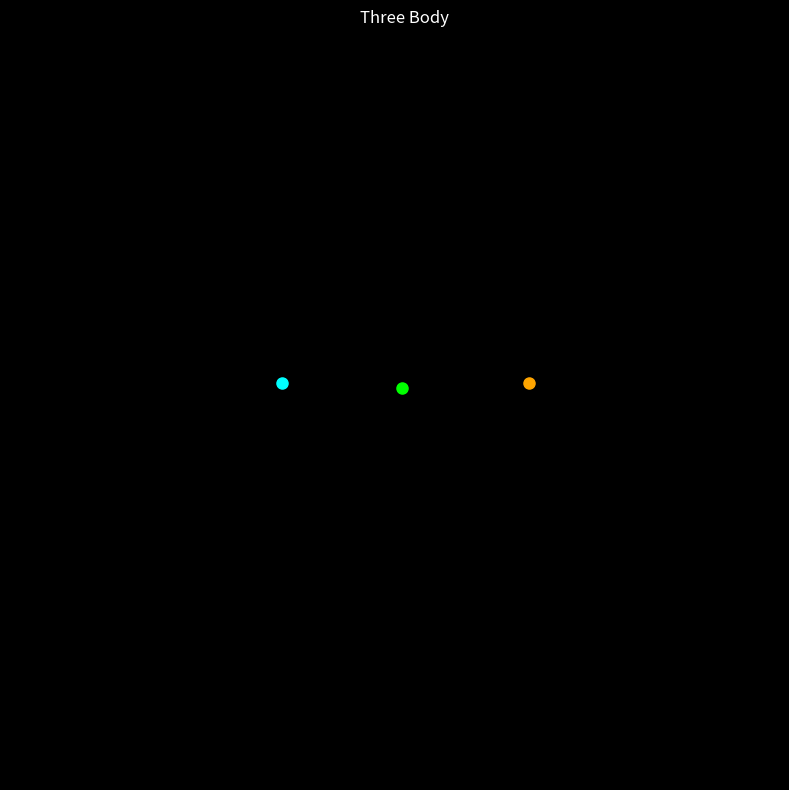

Write the Python code that produced this figure.
import numpy as np
import matplotlib.pyplot as plt
import matplotlib.animation as animation

# 상수
G = 6.674e-11  # 중력상수

# 초기 설정 (질량, 위치, 속도)
# 8자 궤도 (안정적인 삼체 해)
masses = np.array([1e30, 1e30, 1e30])

positions = np.array([
    [-1.0e11, 0.0],
    [1.0e11, 0.0],
    [0.0, 0.0]
])

velocities = np.array([
    [1.2e4, 1.6e4],
    [1.2e4, 1.6e4],
    [-2.4e4, -3.2e4]
])

dt = 3600 * 6  # 6시간으로 줄이기
steps = 5000

dt = 3600 * 24  # 시간 단계 (1일)
steps = 3000
trails = [[], [], []]  # 궤적 저장

def compute_forces(pos, mass):
	forces = np.zeros_like(pos)
	for i in range(3):
		for j in range(3):
			if i != j:
				r = pos[j] - pos[i]
				dist = np.linalg.norm(r)
				forces[i] += G * mass[i] * mass[j] / dist**2 * (r / dist)
				# 대충 중력을 계산해야겠찌?
				# 누구나 아는 중력 계산공식

	return forces

# 시뮬레이션 데이터 미리 계산
pos = positions.copy()
vel = velocities.copy()
history = []

for _ in range(steps):
	forces = compute_forces(pos, masses)
	acc = forces / masses[:, np.newaxis]
	vel += acc * dt
	pos += vel * dt
	history.append(pos.copy())

history = np.array(history)

# 애니메이션
fig, ax = plt.subplots(figsize=(8, 8), facecolor='black')
ax.set_facecolor('black')
ax.set_xlim(-3e11, 3e11)
ax.set_ylim(-3e11, 3e11)
ax.set_title('Three Body', color='white')

colors = ['cyan', 'orange', 'lime']
dots = [ax.plot([], [], 'o', color=c, markersize=8)[0] for c in colors]
lines = [ax.plot([], [], '-', color=c, alpha=0.4, linewidth=0.8)[0] for c in colors]

trail_len = 300

def update(frame):
	for i in range(3):
		dots[i].set_data([history[frame, i, 0]], [history[frame, i, 1]])
		start = max(0, frame - trail_len)
		lines[i].set_data(history[start:frame, i, 0], history[start:frame, i, 1])
	return dots + lines

ani = animation.FuncAnimation(fig, update, frames=steps, interval=10, blit=True)
plt.tight_layout()
plt.show()
